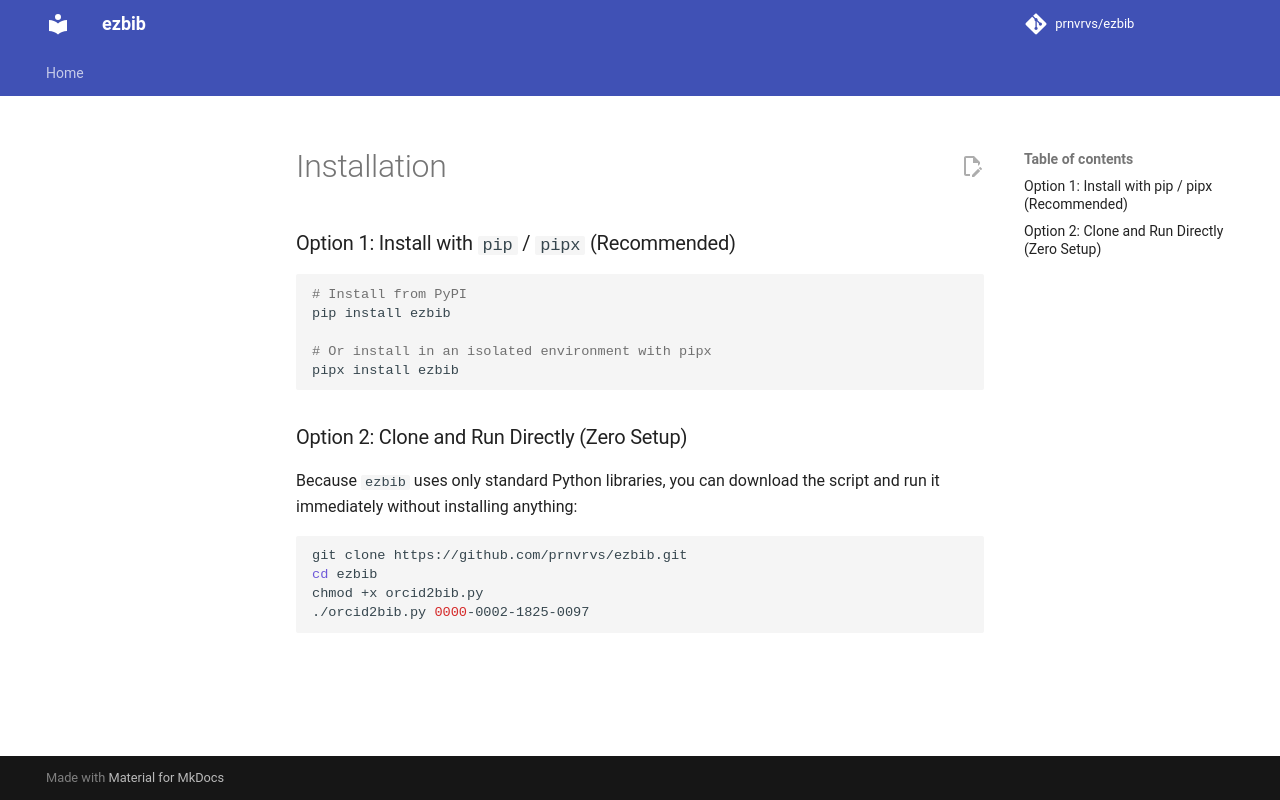

repository: prnvrvs/ezbib · page: installation/index.html · generator: mkdocs

# Installation

### Option 1: Install with `pip` / `pipx` (Recommended)

```bash
# Install from PyPI
pip install ezbib

# Or install in an isolated environment with pipx
pipx install ezbib
```

### Option 2: Clone and Run Directly (Zero Setup)

Because `ezbib` uses only standard Python libraries, you can download the script and run it immediately without installing anything:

```bash
git clone https://github.com/prnvrvs/ezbib.git
cd ezbib
chmod +x orcid2bib.py
./orcid2bib.py 0000-0002-1825-0097
```
